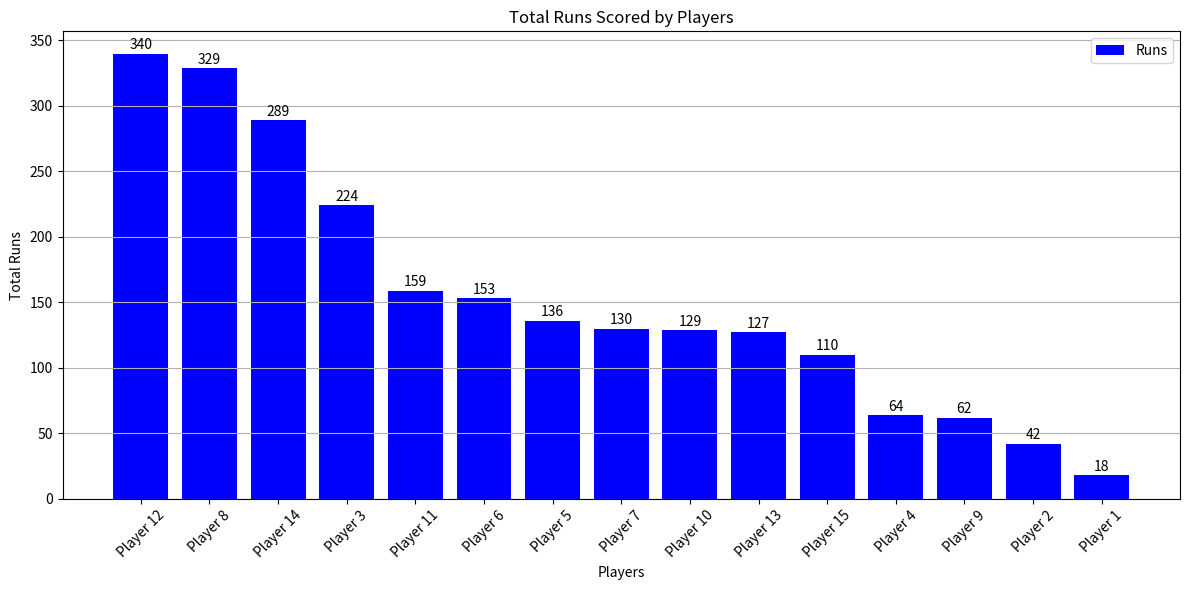

This figure's Python source:
import pandas as pd
import matplotlib.pyplot as plt
import numpy as np

np.random.seed(42)
num_matches = 50
players = [f'Player {i+1}' for i in range(15)]
data = {
    'Match_ID': np.arange(1, num_matches + 1),
    'Player': np.random.choice(players, size=num_matches),
    'Runs': np.random.randint(0, 100, size=num_matches),
    'Wickets': np.random.randint(0, 5, size=num_matches)
}

match_data = pd.DataFrame(data)

performance = match_data.groupby('Player').agg({'Runs': 'sum', 'Wickets': 'sum'}).reset_index()
performance = performance.sort_values(by='Runs', ascending=False)

plt.figure(figsize=(12, 6))
plt.bar(performance['Player'], performance['Runs'], color='blue', label='Runs')
plt.xlabel('Players')
plt.ylabel('Total Runs')
plt.title('Total Runs Scored by Players')
plt.xticks(rotation=45)
plt.grid(axis='y')

for index, value in enumerate(performance['Runs']):
    plt.text(index, value + 1, str(value), ha='center', va='bottom')

plt.tight_layout()
plt.legend()
plt.show()
